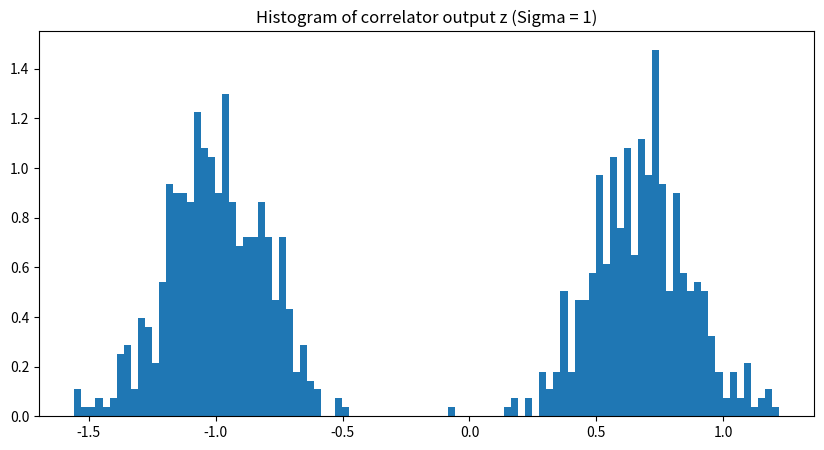

Write the Python code that produced this figure.
import numpy as np
import matplotlib.pyplot as plt
import math

Nbits = 1000
Nsamp = 20

# 1. Generate data bits
np.random.seed(10)
a = np.random.randint(0, 2, Nbits)
#print(a)

f1 = 4
f2 = 6
t = np.arange(0, 1, 1/(f1*Nsamp))
cos_t_f1 = np.cos(2*np.pi*f1*t)
cos_t_f2 = np.cos(2*np.pi*f2*t)

# Modulate
x_t = []
for i in range(Nbits):
    if a[i] == 0:
        x_t.extend(cos_t_f1)
    else:
        x_t.extend(cos_t_f2)

tt = np.arange(0, Nbits, 1/(f1*Nsamp))

"""plt.figure(figsize=(10, 5))
plt.plot(tt, x_t)
plt.title("BFSK Modulated signal x(t)")"""

#  Generate Gaussian noise
mu = 0
sigma = 1

n_t = np.random.normal(mu, sigma, np.size(x_t) )
print(np.var(n_t))
"""plt.figure(figsize=(10, 5))
plt.plot(n_t)
plt.title("Gaussian noise")"""

# received signal
r_t = x_t + n_t

"""plt.figure(figsize=(10, 5))
plt.plot(r_t)
plt.title("Received signal r(t)")"""

# Correlator

z = [ ]
z_tt = [ ]
for i in range(Nbits):
  z_t = np.multiply(r_t[i*f1*Nsamp:(i+1)*f1*Nsamp], cos_t_f1)
  z_t_2 = np.multiply(r_t[i*f1*Nsamp:(i+1)*f1*Nsamp], cos_t_f2)
  z_t = z_t/(f1*Nsamp*0.5)     # r(t)xcos of each bit period
  z_t_2 = z_t_2/(f2*Nsamp*0.5)
  z_t_out = sum(z_t)          # output of summation/correlato at each bit period
  z_t_out_2 = sum(z_t_2)
  z_tt.extend(z_t)            # r(t)xcos at all time
  z_tt.extend(z_t_2)
  z.append(z_t_out_2 - z_t_out)           # output of correlator at all time

"""plt.figure(figsize=(10, 5))
plt.plot(z_tt)
plt.title("Correlator output z(t)")

plt.figure(figsize=(10, 5))
plt.stem(z)
plt.title("Correlator output z[k]")"""

#plot signal vectors, constellation of correlator output z
"""plt.figure(figsize=(10, 5))
plt.scatter(z, np.zeros(Nbits), color='b')
plt.scatter([1,0],[0, 0], color='r')
plt.title("Constellation of correlator output z")"""

plt.figure(figsize=(10, 5))
plt.hist(z, density=True, bins=100)
plt.title("Histogram of correlator output z (Sigma = {0})".format(sigma))

# Make decision, compare z with threshold 
a_hat = []
threshold = 0
for zz_1 in z:
    if zz_1 > threshold:
        a_hat.append(1)
    else:
        a_hat.append(0)
        
# Calculate the bit error rate
err_num = sum((a != a_hat))
print('err_num = ', err_num)

ber = err_num / Nbits
print('BER = ', ber)

plt.show()